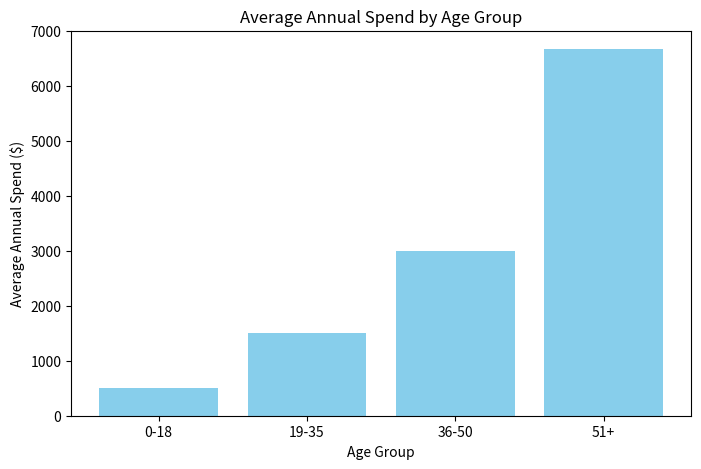

Here is the Python script that generated this plot:
##Conclusion##
# Data segmentation in EDA helps you understand the differences between 
# subgroups and can lead to more refined insights. By visualizing and analyzing each 
# segment, you can make more informed decisions about 
# how to approach data modeling or business strategy. 
# Whether using simple categorization or more complex clustering techniques, 
# segmentation adds value by providing a deeper dive into the dataset’s underlying structure.

import pandas as pd

# #Example 1 : Segmenting a Customer Dataset by Age
# # Sample customer dataset
# data = {
#     'CustomerID': [1, 2, 3, 4, 5],
#     'Age': [23, 45, 31, 65, 18],
#     'SpendingScore': [77, 56, 45, 23, 89]
# }

# # Create a DataFrame
# df = pd.DataFrame(data)

# # Define age segments
# def age_segment(age):
#     if age < 25:
#         return 'Youth'
#     elif 25 <= age < 40:
#         return 'Young Adult'
#     elif 40 <= age < 60:
#         return 'Middle Aged'
#     else:
#         return 'Senior'

# # Apply segmentation
# df['AgeSegment'] = df['Age'].apply(age_segment)

# # Display the segmented DataFrame
# print(df)

##########################################################
# #Example 2: Segmenting a Customer Dataset by Age
import pandas as pd
import matplotlib.pyplot as plt

# Sample Data
data = pd.DataFrame({'Customer_ID': [1, 2, 3, 4, 5, 6, 7],
                     'Age': [15, 22, 35, 41, 57, 60, 72],
                     'Annual_Spend': [500, 1500, 2500, 3500, 5000, 7000, 8000]})

# Age Segmentation
bins = [0, 18, 35, 50, 100]
labels = ['0-18', '19-35', '36-50', '51+']
data['Age_Group'] = pd.cut(data['Age'], bins=bins, labels=labels, right=False)

# Segment Analysis
age_groups = data.groupby('Age_Group').agg({
    'Customer_ID': 'count',
    'Annual_Spend': 'mean'
}).reset_index()

# Visualizing the Segmentation
plt.figure(figsize=(8, 5))
plt.bar(age_groups['Age_Group'], age_groups['Annual_Spend'], color='skyblue')
plt.title('Average Annual Spend by Age Group')
plt.xlabel('Age Group')
plt.ylabel('Average Annual Spend ($)')
plt.show()